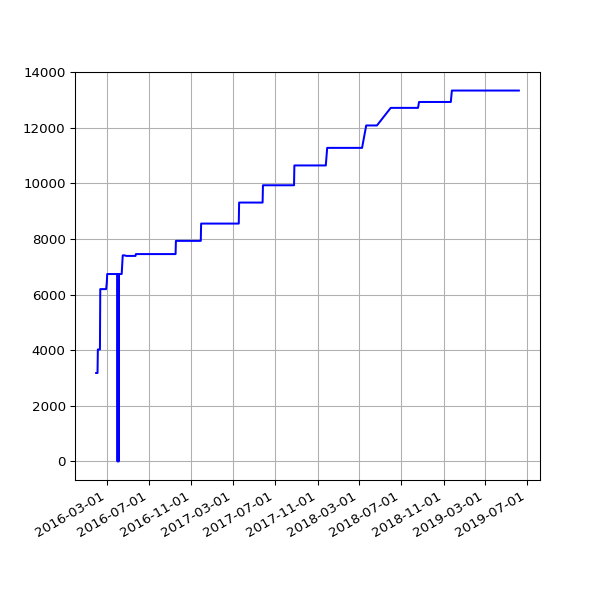

Source data for this figure (header and first rows):
date, value
2016-01-30 03:53:31 +0000, 3182
2016-01-31 04:03:38 +0000, 3182
2016-02-01 04:07:18 +0000, 3182
2016-02-02 04:15:40 +0000, 3182
2016-02-03 03:50:12 +0000, 3182
2016-02-04 03:59:25 +0000, 4028
2016-02-05 03:52:58 +0000, 4028
2016-02-06 04:02:39 +0000, 4028
2016-02-07 03:54:06 +0000, 4028
2016-02-08 04:06:58 +0000, 4028
2016-02-09 03:51:57 +0000, 4028
2016-02-10 04:00:45 +0000, 4028
2016-02-11 04:01:23 +0000, 6199
2016-02-12 04:15:30 +0000, 6199
2016-02-13 04:11:13 +0000, 6199
2016-02-14 03:53:30 +0000, 6199
2016-02-15 03:51:18 +0000, 6199
2016-02-16 04:06:19 +0000, 6199
2016-02-17 03:21:25 +0000, 6199
2016-02-18 03:57:17 +0000, 6199
2016-02-19 04:30:00 +0000, 6199
2016-02-20 02:51:05 +0000, 6199
2016-02-21 03:01:27 +0000, 6199
2016-02-22 02:53:25 +0000, 6199
2016-02-23 03:19:44 +0000, 6199
2016-02-24 04:20:38 +0000, 6199
2016-02-25 04:24:26 +0000, 6199
2016-02-26 03:08:08 +0000, 6199
2016-02-27 02:31:41 +0000, 6199
2016-02-28 04:15:34 +0000, 6199
2016-03-01 02:30:54 +0000, 6454
2016-03-02 04:27:42 +0000, 6741
2016-03-03 04:51:43 +0000, 6741
2016-03-04 02:24:09 +0000, 6741
2016-03-05 02:44:37 +0000, 6741
2016-03-06 03:11:42 +0000, 6741
2016-03-07 04:31:21 +0000, 6741
2016-03-08 03:08:42 +0000, 6741
2016-03-09 03:13:29 +0000, 6741
2016-03-10 02:14:47 +0000, 6741
2016-03-11 02:17:19 +0000, 6741
2016-03-12 02:36:30 +0000, 6741
2016-03-13 03:17:02 +0000, 6741
2016-03-14 04:36:09 +0000, 6741
2016-03-15 03:09:16 +0000, 6741
2016-03-16 03:08:27 +0000, 6741
2016-03-17 03:08:25 +0000, 6741
2016-03-18 04:40:37 +0000, 6741
2016-03-19 03:56:03 +0000, 6741
2016-03-20 02:45:53 +0000, 6741
2016-03-22 03:26:59 +0000, 6741
2016-03-23 04:07:31 +0000, 6741
2016-03-24 03:01:13 +0000, 6741
2016-03-25 04:05:19 +0000, 6741
2016-03-26 04:39:19 +0000, 6741
2016-03-27 04:04:43 +0100, 6741
2016-03-28 03:49:06 +0100, 6741
2016-03-29 04:58:23 +0100, 6741
2016-03-30 04:21:13 +0100, 6741
2016-03-31 03:54:29 +0100, 6741
... 669 more rows
